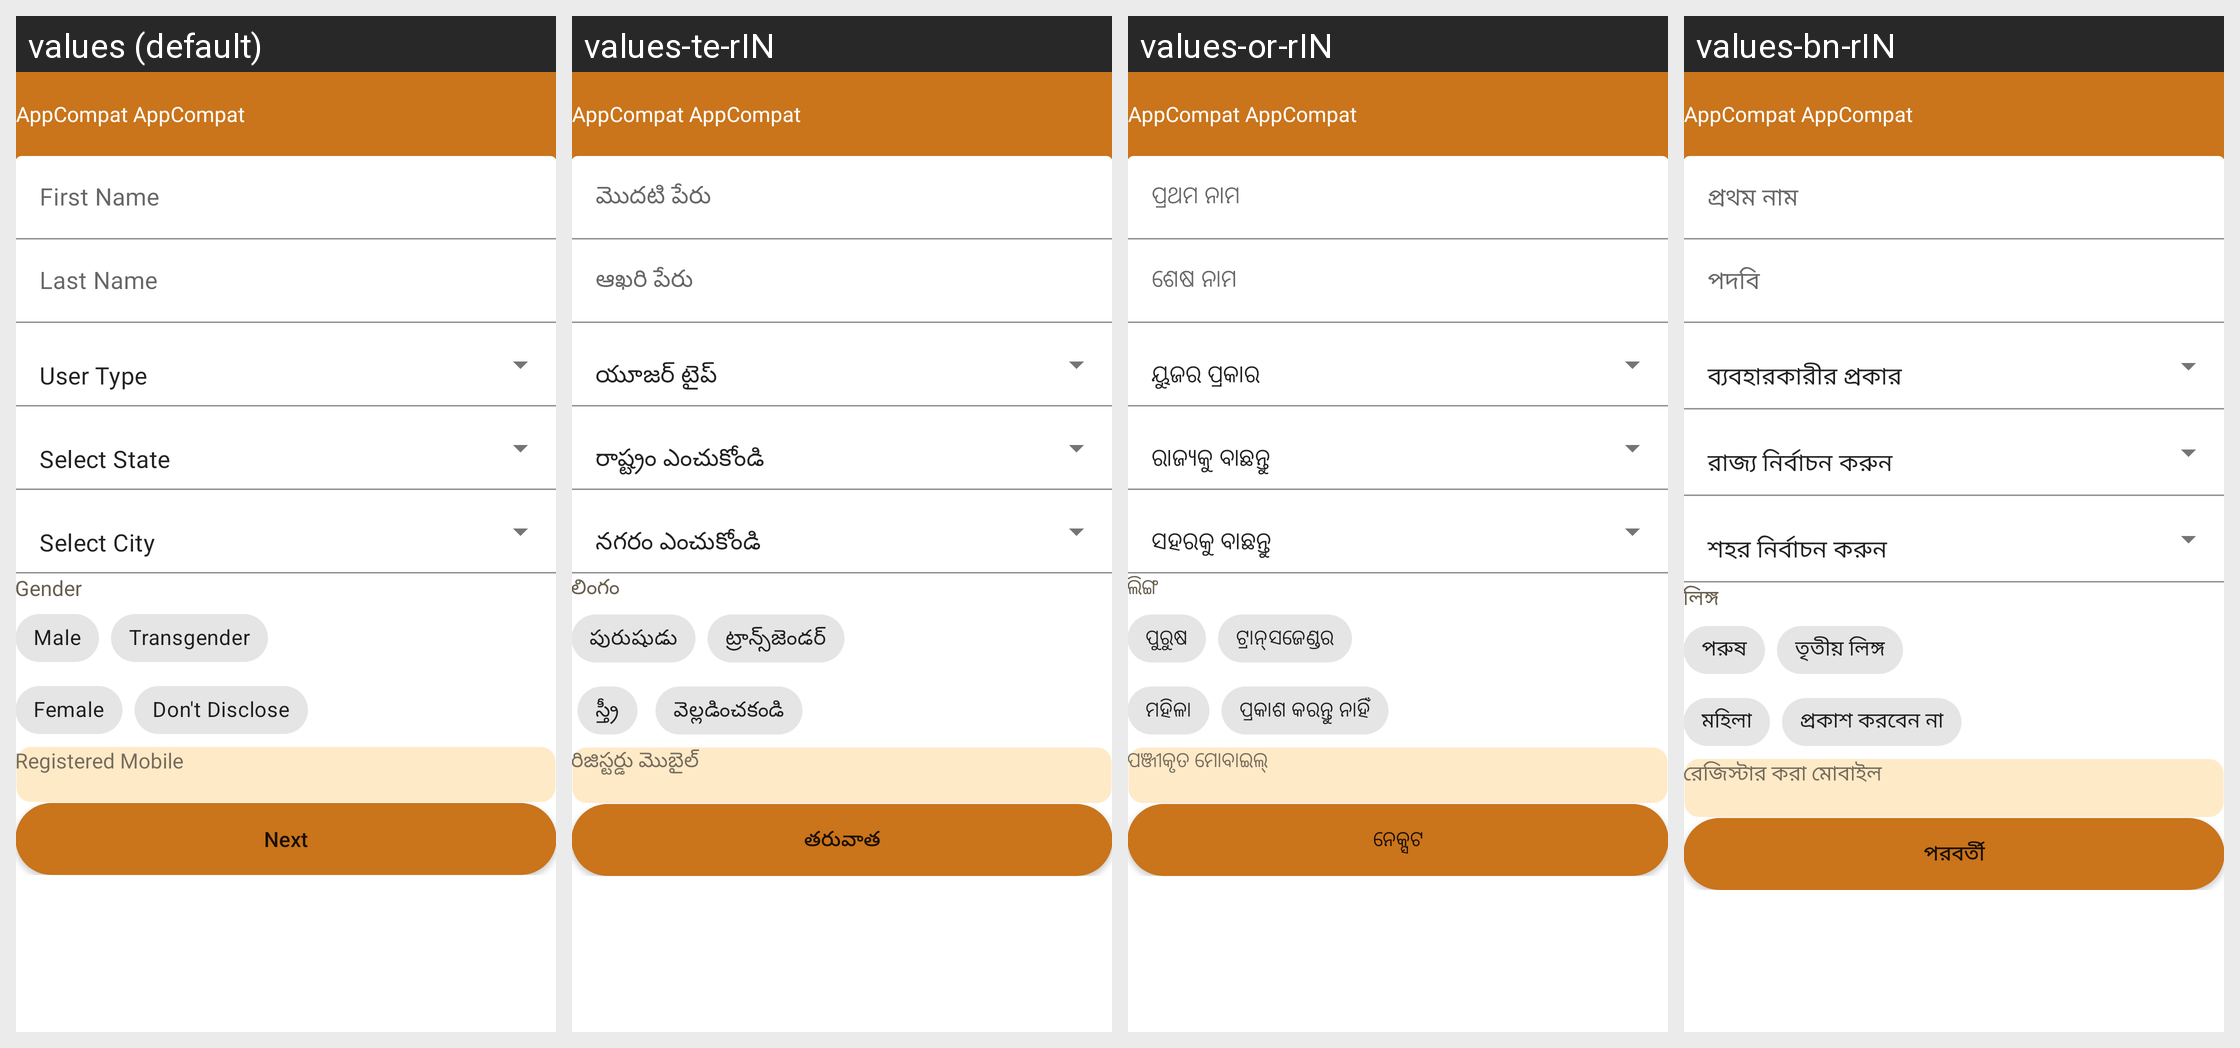

The Android screen above is rendered under several locales of the same app. Produce the string resources it draws, with the default and per-locale values.
Android screen res/layout/activity_registration.xml rendered under 4 locales, left to right: values (default), values-te-rIN, values-or-rIN, values-bn-rIN. Device: Nexus 5 (rendered at 1080×1920; each locale shown at half size, 540×960, under a caption strip naming it); theme Theme.NDDB.
Other locales in the repository, not shown: values-as-rIN, values-gu, values-hi, values-kn-rIN, values-ml-rIN, values-mr-rIN, values-pa-rIN, values-ta-rIN.
Strings drawn on this screen, with the default value and each locale's value (text and hints the layout hard-codes, and strings that could not be matched under every locale, appear in the picture but are not listed):

user_type
  values: User Type
  values-te-rIN: యూజర్‌ టైప్‌
  values-or-rIN: ୟୁଜର ପ୍ରକାର
  values-bn-rIN: ব্যবহারকারীর প্রকার

select_state
  values: Select State
  values-te-rIN: రాష్ట్రం ఎంచుకోండి
  values-or-rIN: ରାଜ୍ୟକୁ ବାଛନ୍ତୁ
  values-bn-rIN: রাজ্য নির্বাচন করুন

select_city
  values: Select City
  values-te-rIN: నగరం ఎంచుకోండి
  values-or-rIN: ସହରକୁ ବାଛନ୍ତୁ
  values-bn-rIN: শহর নির্বাচন করুন

registered_mobile
  values: Registered Mobile
  values-te-rIN: రిజిస్టర్డు మొబైల్‌
  values-or-rIN: ପଞ୍ଜୀକୃତ ମୋବାଇଲ୍‌
  values-bn-rIN: রেজিস্টার করা মোবাইল

gender
  values: Gender
  values-te-rIN: లింగం
  values-or-rIN: ଲିଙ୍ଗ
  values-bn-rIN: লিঙ্গ

male
  values: Male
  values-te-rIN: పురుషుడు
  values-or-rIN: ପୁରୁଷ
  values-bn-rIN: পরুষ

transgender
  values: Transgender
  values-te-rIN: ట్రాన్స్‌జెండర్‌
  values-or-rIN: ଟ୍ରାନ୍‌ସଜେଣ୍ଡର
  values-bn-rIN: তৃতীয় লিঙ্গ

female
  values: Female
  values-te-rIN: స్త్రీ
  values-or-rIN: ମହିଳା
  values-bn-rIN: মহিলা

dontdis
  values: Don't Disclose
  values-te-rIN: వెల్లడించకండి
  values-or-rIN: ପ୍ରକାଶ କରନ୍ତୁ ନାହିଁ
  values-bn-rIN: প্রকাশ করবেন না

next
  values: Next
  values-te-rIN: తరువాత
  values-or-rIN: ନେକ୍ସଟ
  values-bn-rIN: পরবর্তী
